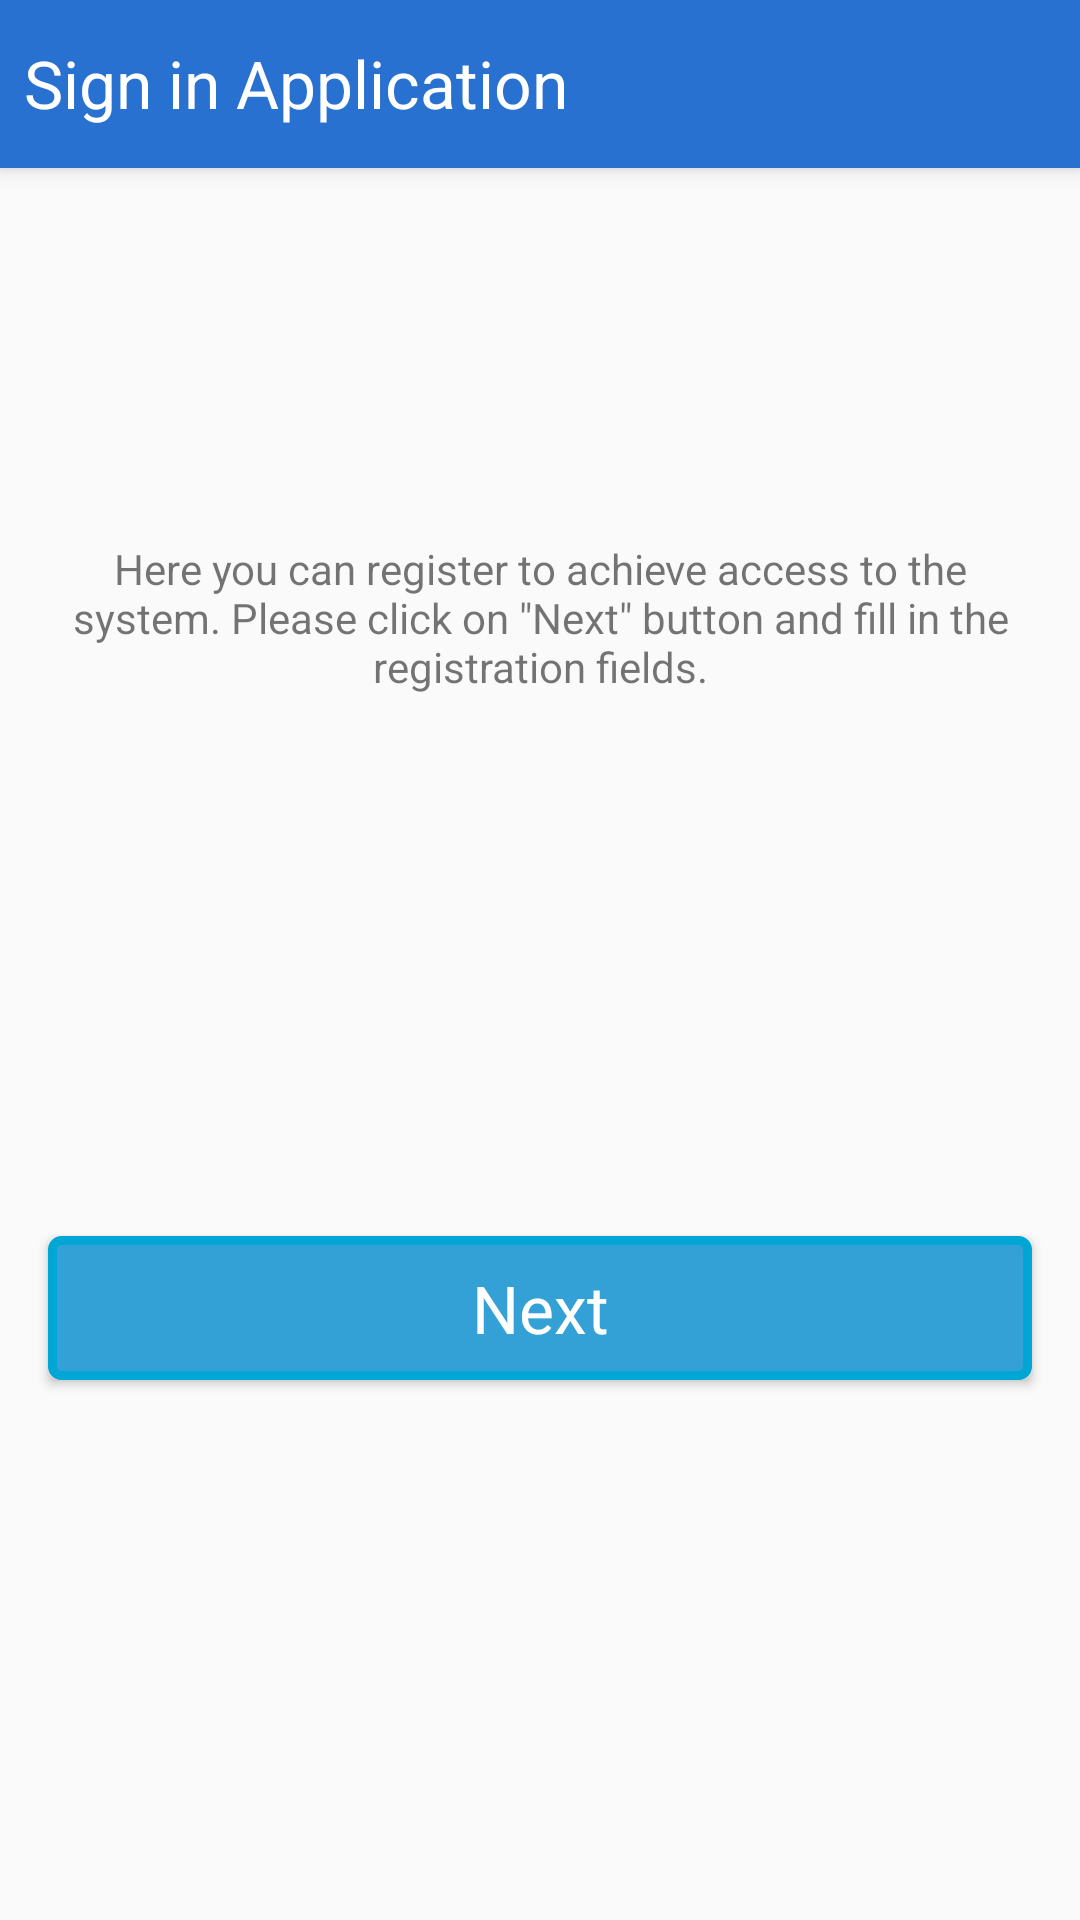

Write the Android layout XML for this screen, with the resource values it uses.
<!-- AndroidManifest.xml: application theme AppTheme -->
<!-- res/layout/fragment_register.xml -->
<?xml version="1.0" encoding="utf-8"?>
<android.support.constraint.ConstraintLayout xmlns:android="http://schemas.android.com/apk/res/android"
    xmlns:app="http://schemas.android.com/apk/res-auto"
    xmlns:tools="http://schemas.android.com/tools"
    android:id="@+id/cl_root"
    android:layout_width="match_parent"
    android:layout_height="match_parent"
    android:background="@color/background_bright"
    android:clickable="true">

    <include layout="@layout/toolbar" />

    <TextView
        android:id="@+id/tvTitle"
        android:layout_width="0dp"
        android:layout_height="wrap_content"
        android:layout_gravity="center_horizontal"
        android:layout_marginEnd="@dimen/activity_horizontal_margin"
        android:layout_marginLeft="@dimen/activity_horizontal_margin"
        android:layout_marginRight="@dimen/activity_horizontal_margin"
        android:layout_marginStart="@dimen/activity_horizontal_margin"
        android:gravity="center_horizontal"
        android:text="@string/reg_info"
        android:textAppearance="?android:attr/textAppearanceSmall"
        app:layout_constraintBottom_toTopOf="@+id/btNextRegister"
        app:layout_constraintLeft_toLeftOf="parent"
        app:layout_constraintRight_toRightOf="parent"
        app:layout_constraintTop_toTopOf="parent" />

    <Button
        android:id="@+id/btNextRegister"
        android:layout_width="0dp"
        android:layout_height="wrap_content"
        android:layout_marginEnd="@dimen/activity_horizontal_margin"
        android:layout_marginLeft="@dimen/activity_horizontal_margin"
        android:layout_marginRight="@dimen/activity_horizontal_margin"
        android:layout_marginStart="@dimen/activity_horizontal_margin"
        android:background="@drawable/corner_button"
        android:text="@string/next"
        android:textAppearance="?android:attr/textAppearanceLarge"
        android:textColor="@drawable/button_states_colors"
        app:layout_constraintBottom_toBottomOf="parent"
        app:layout_constraintLeft_toLeftOf="parent"
        app:layout_constraintRight_toRightOf="parent"
        app:layout_constraintTop_toBottomOf="@+id/tvTitle"
        app:layout_constraintVertical_chainStyle="packed" />

    <TextView
        android:id="@+id/tvOutput"
        android:layout_width="wrap_content"
        android:layout_height="wrap_content"
        android:layout_marginEnd="@dimen/activity_horizontal_margin"
        android:layout_marginLeft="@dimen/activity_horizontal_margin"
        android:layout_marginRight="@dimen/activity_horizontal_margin"
        android:layout_marginStart="@dimen/activity_horizontal_margin"
        android:text=""
        android:textAppearance="?android:attr/textAppearanceSmall"
        app:layout_constraintLeft_toLeftOf="parent"
        app:layout_constraintRight_toRightOf="parent"
        app:layout_constraintTop_toBottomOf="@+id/btNextRegister" />

</android.support.constraint.ConstraintLayout>
<!-- res/layout/toolbar.xml (included above) -->
<?xml version="1.0" encoding="utf-8"?>
<android.support.v7.widget.Toolbar xmlns:android="http://schemas.android.com/apk/res/android"
    xmlns:app="http://schemas.android.com/apk/res-auto"
    xmlns:tools="http://schemas.android.com/tools"
    android:id="@+id/toolbar"
    style="@style/ToolbarLayout"
    android:background="@color/blue_primary_darker"
    android:elevation="4dp"
    android:maxHeight="@dimen/toolbar_height"
    android:minHeight="@dimen/toolbar_height">

    <RelativeLayout
        android:layout_width="match_parent"
        android:layout_height="wrap_content"
        android:layout_alignParentLeft="true"
        android:layout_alignParentStart="true"
        android:layout_gravity="start"
        android:gravity="start"
        android:orientation="horizontal">

        <TextView
            android:id="@+id/toolbar_title"
            style="@style/TextHeaderDark"
            android:layout_width="wrap_content"
            android:layout_height="wrap_content"
            android:layout_centerVertical="true"
            android:layout_marginEnd="@dimen/margin_five"
            android:layout_marginLeft="@dimen/margin_default"
            android:layout_marginRight="@dimen/margin_five"
            android:layout_marginStart="@dimen/margin_default"
            android:ellipsize="marquee"
            android:gravity="center_vertical"
            android:singleLine="true"
            android:textAppearance="?android:attr/textAppearanceLarge"
            android:visibility="visible"
            tools:text="@string/app_name" />

        <ProgressBar
            android:id="@+id/toolbar_progressbar"
            android:layout_width="45dp"
            android:layout_height="45dp"
            android:layout_marginEnd="@dimen/margin_default"
            android:layout_marginRight="@dimen/margin_default"
            android:layout_centerVertical="true"
            android:layout_toLeftOf="@+id/toolbar_tv_account"
            android:layout_toStartOf="@+id/toolbar_tv_account"
            android:indeterminate="true"
            android:visibility="invisible" />

        <TextView
            android:id="@+id/toolbar_tv_account"
            style="@style/TextHeaderDark"
            android:layout_width="wrap_content"
            android:layout_height="wrap_content"
            android:layout_alignParentEnd="true"
            android:layout_alignParentRight="true"
            android:layout_centerHorizontal="true"
            android:layout_centerVertical="true"
            android:layout_marginEnd="@dimen/margin_default"
            android:layout_marginRight="@dimen/margin_default"
            android:contentDescription="@null"
            android:padding="1dip"
            android:text=""
            android:visibility="visible"
            android:textAppearance="?android:attr/textAppearanceLarge" />

    </RelativeLayout>

</android.support.v7.widget.Toolbar>
<!-- resources referenced by this layout -->
<resources>
  <color name="background_bright">#fafafb</color>
  <color name="blue_primary_darker">#2871D1</color>
  <dimen name="activity_horizontal_margin">16dp</dimen>
  <dimen name="margin_default">8dp</dimen>
  <dimen name="margin_five">5dp</dimen>
  <dimen name="toolbar_height">56dp</dimen>
  <!-- drawable button_states_colors (drawable) -->
  <?xml version="1.0" encoding="utf-8"?>
  <selector xmlns:android="http://schemas.android.com/apk/res/android">
      <item android:state_pressed="true" android:color="#33691e"/>
      <item android:state_focused="true" android:color="#4a148c"/>
      <item android:state_enabled="false" android:color="#8d6e63"/>
      <item android:color="#ffffff"/>
  </selector>
  <!-- drawable corner_button (drawable) -->
  <?xml version="1.0" encoding="utf-8"?>
  <shape xmlns:android="http://schemas.android.com/apk/res/android">
      
      <stroke
          android:width="3dp"
          android:color="#ff00a7d4" />
      <solid
          android:color="#ff33A0D6"
          android:textColor="@color/white" />
  
      <padding
          android:bottom="5dp"
          android:left="10dp"
          android:right="10dp"
          android:top="5dp" />
  
      <corners android:radius="3dp" />
  
  </shape>
  <string name="app_name">Sign in Application</string>
  <string name="next">Next</string>
  <string name="reg_info">Here you can register to achieve access to the system. Please click on \"Next\" button and fill in the registration fields.</string>
  <style name="TextHeaderDark">
          <item name="android:textColor">@color/white</item>
          <item name="android:textAppearance">?android:attr/textAppearanceMedium</item>
      </style>
  <style name="ToolbarLayout">
          <item name="android:layout_width">match_parent</item>
          <item name="contentInsetStart">0dp</item>
          <item name="android:layout_height">wrap_content</item>
      </style>
  <style name="AppTheme" parent="Theme.AppCompat.Light.DarkActionBar">
          
          <item name="colorPrimary">@color/colorPrimary</item>
          <item name="colorPrimaryDark">@color/colorPrimaryDark</item>
          <item name="colorAccent">@color/colorAccent</item>
          <item name="android:windowDisablePreview">true</item>
      </style>
  <color name="white">#ffffff</color>
  <color name="colorPrimary">#3F51B5</color>
  <color name="colorPrimaryDark">#303F9F</color>
  <color name="colorAccent">#FF4081</color>
</resources>
